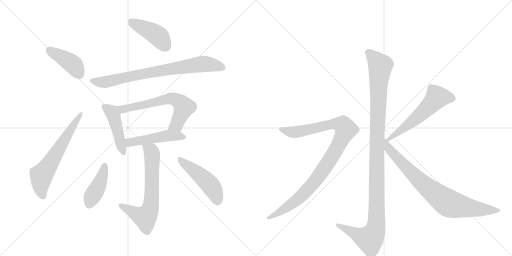
t = 0.00 s
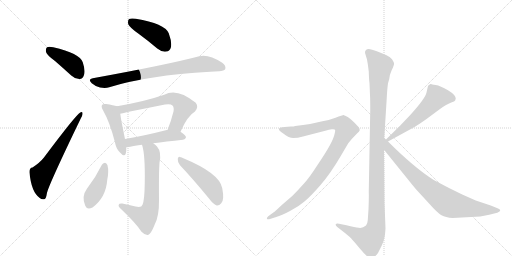
t = 2.17 s
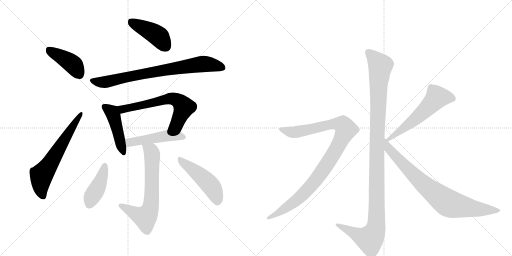
t = 4.33 s
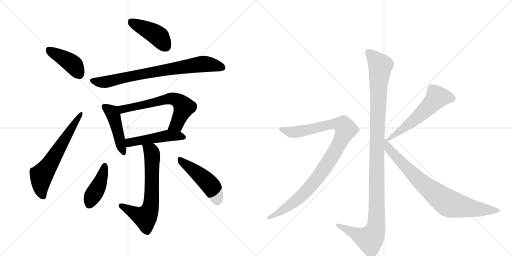
t = 6.50 s
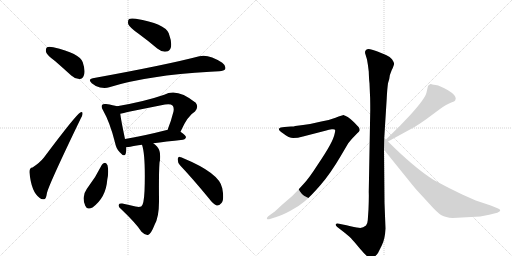
t = 8.67 s
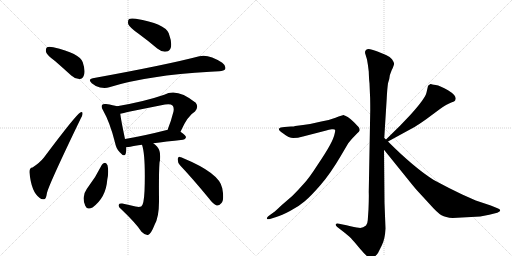
t = 10.83 s

The animated SVG that drew these frames (rendered in a browser with its animation timeline set to each time). Animation: 14 CSS @keyframes rules; one cycle of 10.83 s.

<svg version="1.1" viewBox="0 0 2048 1024" xmlns="http://www.w3.org/2000/svg">
  <g stroke="lightgray" stroke-dasharray="1,1" stroke-width="1" transform="scale(4, 4)">
    <line x1="0" y1="0" x2="256" y2="256"></line>
    <line x1="256" y1="0" x2="0" y2="256"></line>
    <line x1="128" y1="0" x2="128" y2="256"></line>
    <line x1="0" y1="128" x2="256" y2="128"></line>
    <line x1="256" y1="0" x2="512" y2="256"></line>
    <line x1="512" y1="0" x2="256" y2="256"></line>
    <line x1="384" y1="0" x2="384" y2="256"></line>
    <line x1="256" y1="128" x2="512" y2="128"></line>
  </g>
<g transform="scale(1, -1) translate(0, -850)">
   <style type="text/css">
    @keyframes keyframes0 {
      from {
       stroke: black;
       stroke-dashoffset: 415;
       stroke-width: 128;
       }
       57% {
       animation-timing-function: step-end;
       stroke: black;
       stroke-dashoffset: 0;
       stroke-width: 128;
       }
       to {
       stroke: black;
       stroke-width: 1024;
       }
       }
       #make-me-a-hanzi-animation-0 {
         animation: keyframes0 0.587728s both;
         animation-delay: 0.000000s;
         animation-timing-function: linear;
       }
    @keyframes keyframes1 {
      from {
       stroke: black;
       stroke-dashoffset: 633;
       stroke-width: 128;
       }
       67% {
       animation-timing-function: step-end;
       stroke: black;
       stroke-dashoffset: 0;
       stroke-width: 128;
       }
       to {
       stroke: black;
       stroke-width: 1024;
       }
       }
       #make-me-a-hanzi-animation-1 {
         animation: keyframes1 0.765137s both;
         animation-delay: 0.587728s;
         animation-timing-function: linear;
       }
    @keyframes keyframes2 {
      from {
       stroke: black;
       stroke-dashoffset: 432;
       stroke-width: 128;
       }
       58% {
       animation-timing-function: step-end;
       stroke: black;
       stroke-dashoffset: 0;
       stroke-width: 128;
       }
       to {
       stroke: black;
       stroke-width: 1024;
       }
       }
       #make-me-a-hanzi-animation-2 {
         animation: keyframes2 0.601562s both;
         animation-delay: 1.352865s;
         animation-timing-function: linear;
       }
    @keyframes keyframes3 {
      from {
       stroke: black;
       stroke-dashoffset: 786;
       stroke-width: 128;
       }
       72% {
       animation-timing-function: step-end;
       stroke: black;
       stroke-dashoffset: 0;
       stroke-width: 128;
       }
       to {
       stroke: black;
       stroke-width: 1024;
       }
       }
       #make-me-a-hanzi-animation-3 {
         animation: keyframes3 0.889648s both;
         animation-delay: 1.954427s;
         animation-timing-function: linear;
       }
    @keyframes keyframes4 {
      from {
       stroke: black;
       stroke-dashoffset: 459;
       stroke-width: 128;
       }
       60% {
       animation-timing-function: step-end;
       stroke: black;
       stroke-dashoffset: 0;
       stroke-width: 128;
       }
       to {
       stroke: black;
       stroke-width: 1024;
       }
       }
       #make-me-a-hanzi-animation-4 {
         animation: keyframes4 0.623535s both;
         animation-delay: 2.844076s;
         animation-timing-function: linear;
       }
    @keyframes keyframes5 {
      from {
       stroke: black;
       stroke-dashoffset: 646;
       stroke-width: 128;
       }
       68% {
       animation-timing-function: step-end;
       stroke: black;
       stroke-dashoffset: 0;
       stroke-width: 128;
       }
       to {
       stroke: black;
       stroke-width: 1024;
       }
       }
       #make-me-a-hanzi-animation-5 {
         animation: keyframes5 0.775716s both;
         animation-delay: 3.467611s;
         animation-timing-function: linear;
       }
    @keyframes keyframes6 {
      from {
       stroke: black;
       stroke-dashoffset: 493;
       stroke-width: 128;
       }
       62% {
       animation-timing-function: step-end;
       stroke: black;
       stroke-dashoffset: 0;
       stroke-width: 128;
       }
       to {
       stroke: black;
       stroke-width: 1024;
       }
       }
       #make-me-a-hanzi-animation-6 {
         animation: keyframes6 0.651204s both;
         animation-delay: 4.243327s;
         animation-timing-function: linear;
       }
    @keyframes keyframes7 {
      from {
       stroke: black;
       stroke-dashoffset: 672;
       stroke-width: 128;
       }
       69% {
       animation-timing-function: step-end;
       stroke: black;
       stroke-dashoffset: 0;
       stroke-width: 128;
       }
       to {
       stroke: black;
       stroke-width: 1024;
       }
       }
       #make-me-a-hanzi-animation-7 {
         animation: keyframes7 0.796875s both;
         animation-delay: 4.894531s;
         animation-timing-function: linear;
       }
    @keyframes keyframes8 {
      from {
       stroke: black;
       stroke-dashoffset: 422;
       stroke-width: 128;
       }
       58% {
       animation-timing-function: step-end;
       stroke: black;
       stroke-dashoffset: 0;
       stroke-width: 128;
       }
       to {
       stroke: black;
       stroke-width: 1024;
       }
       }
       #make-me-a-hanzi-animation-8 {
         animation: keyframes8 0.593424s both;
         animation-delay: 5.691406s;
         animation-timing-function: linear;
       }
    @keyframes keyframes9 {
      from {
       stroke: black;
       stroke-dashoffset: 485;
       stroke-width: 128;
       }
       61% {
       animation-timing-function: step-end;
       stroke: black;
       stroke-dashoffset: 0;
       stroke-width: 128;
       }
       to {
       stroke: black;
       stroke-width: 1024;
       }
       }
       #make-me-a-hanzi-animation-9 {
         animation: keyframes9 0.644694s both;
         animation-delay: 6.284831s;
         animation-timing-function: linear;
       }
    @keyframes keyframes10 {
      from {
       stroke: black;
       stroke-dashoffset: 1170;
       stroke-width: 128;
       }
       79% {
       animation-timing-function: step-end;
       stroke: black;
       stroke-dashoffset: 0;
       stroke-width: 128;
       }
       to {
       stroke: black;
       stroke-width: 1024;
       }
       }
       #make-me-a-hanzi-animation-10 {
         animation: keyframes10 1.202148s both;
         animation-delay: 6.929525s;
         animation-timing-function: linear;
       }
    @keyframes keyframes11 {
      from {
       stroke: black;
       stroke-dashoffset: 1010;
       stroke-width: 128;
       }
       77% {
       animation-timing-function: step-end;
       stroke: black;
       stroke-dashoffset: 0;
       stroke-width: 128;
       }
       to {
       stroke: black;
       stroke-width: 1024;
       }
       }
       #make-me-a-hanzi-animation-11 {
         animation: keyframes11 1.071940s both;
         animation-delay: 8.131673s;
         animation-timing-function: linear;
       }
    @keyframes keyframes12 {
      from {
       stroke: black;
       stroke-dashoffset: 575;
       stroke-width: 128;
       }
       65% {
       animation-timing-function: step-end;
       stroke: black;
       stroke-dashoffset: 0;
       stroke-width: 128;
       }
       to {
       stroke: black;
       stroke-width: 1024;
       }
       }
       #make-me-a-hanzi-animation-12 {
         animation: keyframes12 0.717936s both;
         animation-delay: 9.203613s;
         animation-timing-function: linear;
       }
    @keyframes keyframes13 {
      from {
       stroke: black;
       stroke-dashoffset: 812;
       stroke-width: 128;
       }
       73% {
       animation-timing-function: step-end;
       stroke: black;
       stroke-dashoffset: 0;
       stroke-width: 128;
       }
       to {
       stroke: black;
       stroke-width: 1024;
       }
       }
       #make-me-a-hanzi-animation-13 {
         animation: keyframes13 0.910807s both;
         animation-delay: 9.921549s;
         animation-timing-function: linear;
       }
</style>
<path d="M 220 606 Q 251 579 285 548 Q 301 533 319 534 Q 331 535 336 550 Q 342 568 331 601 Q 319 637 213 661 Q 195 665 188 661 Q 182 657 184 642 Q 188 629 220 606 Z" fill="lightgray"></path> 
<path d="M 130 180 Q 117 179 118 160 Q 125 82 159 58 Q 166 51 177 53 Q 184 53 188 79 Q 197 115 322 374 Q 331 389 330 395 Q 331 405 321 400 Q 303 390 175 219 Q 160 200 130 180 Z" fill="lightgray"></path> 
<path d="M 553 716 Q 590 689 629 656 Q 647 641 666 644 Q 679 645 684 662 Q 688 681 675 717 Q 659 756 543 775 Q 524 778 516 774 Q 510 768 513 753 Q 519 740 553 716 Z" fill="lightgray"></path> 
<path d="M 371 537 Q 350 533 367 517 Q 382 504 400 500 Q 422 496 437 501 Q 590 549 841 563 Q 859 564 877 565 Q 896 566 901 574 Q 905 587 889 599 Q 834 635 797 625 Q 668 591 371 537 Z" fill="lightgray"></path> 
<path d="M 468 425 Q 455 429 424 434 Q 412 435 409 431 Q 403 424 412 409 Q 440 360 460 280 Q 464 256 479 241 Q 498 219 503 236 Q 506 246 505 261 L 500 294 Q 484 370 481 395 C 477 422 477 422 468 425 Z" fill="lightgray"></path> 
<path d="M 722 323 Q 750 387 780 404 Q 796 422 783 439 Q 708 500 657 471 Q 579 444 468 425 C 438 420 452 388 481 395 Q 490 398 660 432 Q 682 436 690 428 Q 697 421 694 404 Q 684 364 670 330 C 659 302 710 296 722 323 Z" fill="lightgray"></path> 
<path d="M 505 261 Q 506 261 568 271 L 613 277 Q 662 284 732 291 Q 742 292 744 301 Q 744 308 722 323 L 670 330 Q 669 331 667 330 Q 573 306 500 294 C 470 289 475 257 505 261 Z" fill="lightgray"></path> 
<path d="M 568 271 Q 581 234 579 117 Q 578 47 570 31 Q 566 18 542 24 Q 517 30 489 36 Q 476 37 475 31 Q 472 24 484 14 Q 545 -44 566 -77 Q 581 -92 592 -90 Q 604 -86 618 -50 Q 637 -16 636 51 Q 635 160 638 199 Q 647 242 628 264 Q 621 271 613 277 C 590 296 560 300 568 271 Z" fill="lightgray"></path> 
<path d="M 407 190 Q 382 139 347 94 Q 325 64 341 27 Q 348 9 370 20 Q 424 60 429 131 Q 436 164 430 189 Q 426 198 420 199 Q 411 198 407 190 Z" fill="lightgray"></path> 
<path d="M 720 189 Q 772 134 836 56 Q 852 34 867 28 Q 877 27 885 37 Q 898 50 889 97 Q 879 157 731 218 Q 727 221 723 221 Q 714 228 711 215 Q 710 200 720 189 Z" fill="lightgray"></path> 
<path d="M 1537 298 L 1547 458 Q 1549 496 1552 517 L 1557 534 Q 1557 548 1567 570 Q 1578 592 1576 597 Q 1575 602 1568 613 Q 1561 623 1544 630 L 1510 644 Q 1476 658 1469 653 Q 1465 652 1461 646 Q 1459 639 1462 632 L 1468 612 Q 1472 591 1475 564 Q 1476 531 1478 517 L 1480 469 Q 1481 454 1481 410 L 1475 82 Q 1476 65 1474 13 L 1471 -31 Q 1470 -46 1464 -52 Q 1450 -64 1435 -61 Q 1421 -59 1386 -51 L 1356 -45 Q 1346 -42 1343 -47 Q 1341 -52 1349 -58 L 1380 -82 Q 1401 -99 1405 -104 Q 1410 -109 1441 -146 Q 1473 -184 1484 -184 Q 1494 -185 1512 -162 L 1527 -132 Q 1540 -107 1542 -64 L 1538 39 L 1536 251 L 1537 298 Z" fill="lightgray"></path> 
<path d="M 1083 -25 L 1105 -18 Q 1126 -12 1160 6 Q 1195 24 1219 45 Q 1244 66 1283 111 Q 1322 156 1363 226 L 1393 277 L 1407 294 L 1429 317 Q 1437 324 1439 329 Q 1439 336 1435 341 Q 1431 346 1416 361 Q 1402 375 1391 382 L 1381 387 Q 1379 387 1377 389 L 1375 390 Q 1370 390 1342 379 Q 1314 368 1285 364 Q 1250 355 1212 350 L 1181 346 Q 1176 344 1164 344 L 1138 342 Q 1120 341 1116 335 Q 1113 328 1133 316 Q 1156 298 1173 298 Q 1191 298 1212 304 L 1305 328 Q 1315 332 1327 333 Q 1339 334 1340 331 Q 1342 328 1338 313 Q 1335 298 1320 270 Q 1305 242 1270 190 Q 1236 137 1215 115 Q 1195 92 1169 66 L 1125 28 Q 1098 2 1095 1 L 1077 -12 Q 1065 -21 1068 -25 Q 1069 -29 1083 -25 Z" fill="lightgray"></path> 
<path d="M 1712 506 L 1706 480 Q 1701 456 1641 390 L 1601 348 L 1544 292 C 1523 271 1526 270 1552 284 L 1660 343 Q 1672 350 1706 374 L 1760 414 Q 1787 433 1803 439 Q 1820 445 1821 449 L 1823 456 Q 1823 470 1792 489 Q 1761 507 1743 510 Q 1726 512 1724 514 L 1722 514 Q 1712 508 1712 506 Z" fill="lightgray"></path> 
<path d="M 1544 292 L 1537 298 C 1515 318 1517 274 1536 251 L 1628 137 Q 1664 92 1674 82 L 1720 32 Q 1750 -2 1766 -11 Q 1782 -20 1811 -22 L 1921 -16 L 1957 -9 L 1989 -1 Q 2001 4 2001 8 Q 2001 13 1990 17 L 1963 28 L 1903 48 L 1849 72 Q 1796 97 1735 130 Q 1656 180 1552 284 L 1544 292 Z" fill="lightgray"></path> 
      <clipPath id="make-me-a-hanzi-clip-0">
      <path d="M 220 606 Q 251 579 285 548 Q 301 533 319 534 Q 331 535 336 550 Q 342 568 331 601 Q 319 637 213 661 Q 195 665 188 661 Q 182 657 184 642 Q 188 629 220 606 Z" fill="lightgray"></path>
      </clipPath>
      <path clip-path="url(#make-me-a-hanzi-clip-0)" d="M 195 652 L 296 589 L 316 554 " fill="none" id="make-me-a-hanzi-animation-0" stroke-dasharray="287 574" stroke-linecap="round"></path>

      <clipPath id="make-me-a-hanzi-clip-1">
      <path d="M 130 180 Q 117 179 118 160 Q 125 82 159 58 Q 166 51 177 53 Q 184 53 188 79 Q 197 115 322 374 Q 331 389 330 395 Q 331 405 321 400 Q 303 390 175 219 Q 160 200 130 180 Z" fill="lightgray"></path>
      </clipPath>
      <path clip-path="url(#make-me-a-hanzi-clip-1)" d="M 172 64 L 162 108 L 166 149 L 203 199 L 323 394 " fill="none" id="make-me-a-hanzi-animation-1" stroke-dasharray="505 1010" stroke-linecap="round"></path>

      <clipPath id="make-me-a-hanzi-clip-2">
      <path d="M 553 716 Q 590 689 629 656 Q 647 641 666 644 Q 679 645 684 662 Q 688 681 675 717 Q 659 756 543 775 Q 524 778 516 774 Q 510 768 513 753 Q 519 740 553 716 Z" fill="lightgray"></path>
      </clipPath>
      <path clip-path="url(#make-me-a-hanzi-clip-2)" d="M 523 766 L 630 708 L 663 665 " fill="none" id="make-me-a-hanzi-animation-2" stroke-dasharray="304 608" stroke-linecap="round"></path>

      <clipPath id="make-me-a-hanzi-clip-3">
      <path d="M 371 537 Q 350 533 367 517 Q 382 504 400 500 Q 422 496 437 501 Q 590 549 841 563 Q 859 564 877 565 Q 896 566 901 574 Q 905 587 889 599 Q 834 635 797 625 Q 668 591 371 537 Z" fill="lightgray"></path>
      </clipPath>
      <path clip-path="url(#make-me-a-hanzi-clip-3)" d="M 369 527 L 419 522 L 540 549 L 809 594 L 852 591 L 890 580 " fill="none" id="make-me-a-hanzi-animation-3" stroke-dasharray="658 1316" stroke-linecap="round"></path>

      <clipPath id="make-me-a-hanzi-clip-4">
      <path d="M 468 425 Q 455 429 424 434 Q 412 435 409 431 Q 403 424 412 409 Q 440 360 460 280 Q 464 256 479 241 Q 498 219 503 236 Q 506 246 505 261 L 500 294 Q 484 370 481 395 C 477 422 477 422 468 425 Z" fill="lightgray"></path>
      </clipPath>
      <path clip-path="url(#make-me-a-hanzi-clip-4)" d="M 418 424 L 449 399 L 454 387 L 491 241 " fill="none" id="make-me-a-hanzi-animation-4" stroke-dasharray="331 662" stroke-linecap="round"></path>

      <clipPath id="make-me-a-hanzi-clip-5">
      <path d="M 722 323 Q 750 387 780 404 Q 796 422 783 439 Q 708 500 657 471 Q 579 444 468 425 C 438 420 452 388 481 395 Q 490 398 660 432 Q 682 436 690 428 Q 697 421 694 404 Q 684 364 670 330 C 659 302 710 296 722 323 Z" fill="lightgray"></path>
      </clipPath>
      <path clip-path="url(#make-me-a-hanzi-clip-5)" d="M 477 423 L 490 413 L 680 456 L 707 451 L 736 423 L 706 351 L 677 335 " fill="none" id="make-me-a-hanzi-animation-5" stroke-dasharray="518 1036" stroke-linecap="round"></path>

      <clipPath id="make-me-a-hanzi-clip-6">
      <path d="M 505 261 Q 506 261 568 271 L 613 277 Q 662 284 732 291 Q 742 292 744 301 Q 744 308 722 323 L 670 330 Q 669 331 667 330 Q 573 306 500 294 C 470 289 475 257 505 261 Z" fill="lightgray"></path>
      </clipPath>
      <path clip-path="url(#make-me-a-hanzi-clip-6)" d="M 506 267 L 518 280 L 664 307 L 713 307 L 734 301 " fill="none" id="make-me-a-hanzi-animation-6" stroke-dasharray="365 730" stroke-linecap="round"></path>

      <clipPath id="make-me-a-hanzi-clip-7">
      <path d="M 568 271 Q 581 234 579 117 Q 578 47 570 31 Q 566 18 542 24 Q 517 30 489 36 Q 476 37 475 31 Q 472 24 484 14 Q 545 -44 566 -77 Q 581 -92 592 -90 Q 604 -86 618 -50 Q 637 -16 636 51 Q 635 160 638 199 Q 647 242 628 264 Q 621 271 613 277 C 590 296 560 300 568 271 Z" fill="lightgray"></path>
      </clipPath>
      <path clip-path="url(#make-me-a-hanzi-clip-7)" d="M 576 269 L 604 246 L 609 223 L 607 61 L 600 11 L 581 -19 L 536 -2 L 484 28 " fill="none" id="make-me-a-hanzi-animation-7" stroke-dasharray="544 1088" stroke-linecap="round"></path>

      <clipPath id="make-me-a-hanzi-clip-8">
      <path d="M 407 190 Q 382 139 347 94 Q 325 64 341 27 Q 348 9 370 20 Q 424 60 429 131 Q 436 164 430 189 Q 426 198 420 199 Q 411 198 407 190 Z" fill="lightgray"></path>
      </clipPath>
      <path clip-path="url(#make-me-a-hanzi-clip-8)" d="M 418 187 L 397 112 L 369 65 L 358 33 " fill="none" id="make-me-a-hanzi-animation-8" stroke-dasharray="294 588" stroke-linecap="round"></path>

      <clipPath id="make-me-a-hanzi-clip-9">
      <path d="M 720 189 Q 772 134 836 56 Q 852 34 867 28 Q 877 27 885 37 Q 898 50 889 97 Q 879 157 731 218 Q 727 221 723 221 Q 714 228 711 215 Q 710 200 720 189 Z" fill="lightgray"></path>
      </clipPath>
      <path clip-path="url(#make-me-a-hanzi-clip-9)" d="M 721 209 L 787 160 L 839 112 L 859 82 L 869 43 " fill="none" id="make-me-a-hanzi-animation-9" stroke-dasharray="357 714" stroke-linecap="round"></path>

      <clipPath id="make-me-a-hanzi-clip-10">
      <path d="M 1537 298 L 1547 458 Q 1549 496 1552 517 L 1557 534 Q 1557 548 1567 570 Q 1578 592 1576 597 Q 1575 602 1568 613 Q 1561 623 1544 630 L 1510 644 Q 1476 658 1469 653 Q 1465 652 1461 646 Q 1459 639 1462 632 L 1468 612 Q 1472 591 1475 564 Q 1476 531 1478 517 L 1480 469 Q 1481 454 1481 410 L 1475 82 Q 1476 65 1474 13 L 1471 -31 Q 1470 -46 1464 -52 Q 1450 -64 1435 -61 Q 1421 -59 1386 -51 L 1356 -45 Q 1346 -42 1343 -47 Q 1341 -52 1349 -58 L 1380 -82 Q 1401 -99 1405 -104 Q 1410 -109 1441 -146 Q 1473 -184 1484 -184 Q 1494 -185 1512 -162 L 1527 -132 Q 1540 -107 1542 -64 L 1538 39 L 1536 251 L 1537 298 Z" fill="lightgray"></path>
      </clipPath>
      <path clip-path="url(#make-me-a-hanzi-clip-10)" d="M 1473 640 L 1521 587 L 1508 307 L 1504 -58 L 1497 -82 L 1479 -107 L 1350 -50 " fill="none" id="make-me-a-hanzi-animation-10" stroke-dasharray="1042 2084" stroke-linecap="round"></path>

      <clipPath id="make-me-a-hanzi-clip-11">
      <path d="M 1083 -25 L 1105 -18 Q 1126 -12 1160 6 Q 1195 24 1219 45 Q 1244 66 1283 111 Q 1322 156 1363 226 L 1393 277 L 1407 294 L 1429 317 Q 1437 324 1439 329 Q 1439 336 1435 341 Q 1431 346 1416 361 Q 1402 375 1391 382 L 1381 387 Q 1379 387 1377 389 L 1375 390 Q 1370 390 1342 379 Q 1314 368 1285 364 Q 1250 355 1212 350 L 1181 346 Q 1176 344 1164 344 L 1138 342 Q 1120 341 1116 335 Q 1113 328 1133 316 Q 1156 298 1173 298 Q 1191 298 1212 304 L 1305 328 Q 1315 332 1327 333 Q 1339 334 1340 331 Q 1342 328 1338 313 Q 1335 298 1320 270 Q 1305 242 1270 190 Q 1236 137 1215 115 Q 1195 92 1169 66 L 1125 28 Q 1098 2 1095 1 L 1077 -12 Q 1065 -21 1068 -25 Q 1069 -29 1083 -25 Z" fill="lightgray"></path>
      </clipPath>
      <path clip-path="url(#make-me-a-hanzi-clip-11)" d="M 1123 333 L 1178 321 L 1343 355 L 1373 349 L 1384 332 L 1334 233 L 1245 108 L 1179 44 L 1076 -21 " fill="none" id="make-me-a-hanzi-animation-11" stroke-dasharray="882 1764" stroke-linecap="round"></path>

      <clipPath id="make-me-a-hanzi-clip-12">
      <path d="M 1712 506 L 1706 480 Q 1701 456 1641 390 L 1601 348 L 1544 292 C 1523 271 1526 270 1552 284 L 1660 343 Q 1672 350 1706 374 L 1760 414 Q 1787 433 1803 439 Q 1820 445 1821 449 L 1823 456 Q 1823 470 1792 489 Q 1761 507 1743 510 Q 1726 512 1724 514 L 1722 514 Q 1712 508 1712 506 Z" fill="lightgray"></path>
      </clipPath>
      <path clip-path="url(#make-me-a-hanzi-clip-12)" d="M 1810 456 L 1786 462 L 1748 461 L 1659 372 L 1554 294 " fill="none" id="make-me-a-hanzi-animation-12" stroke-dasharray="447 894" stroke-linecap="round"></path>

      <clipPath id="make-me-a-hanzi-clip-13">
      <path d="M 1544 292 L 1537 298 C 1515 318 1517 274 1536 251 L 1628 137 Q 1664 92 1674 82 L 1720 32 Q 1750 -2 1766 -11 Q 1782 -20 1811 -22 L 1921 -16 L 1957 -9 L 1989 -1 Q 2001 4 2001 8 Q 2001 13 1990 17 L 1963 28 L 1903 48 L 1849 72 Q 1796 97 1735 130 Q 1656 180 1552 284 L 1544 292 Z" fill="lightgray"></path>
      </clipPath>
      <path clip-path="url(#make-me-a-hanzi-clip-13)" d="M 1544 284 L 1554 256 L 1658 147 L 1787 41 L 1816 30 L 1900 15 L 1992 8 " fill="none" id="make-me-a-hanzi-animation-13" stroke-dasharray="684 1368" stroke-linecap="round"></path>

</g>
</svg>
